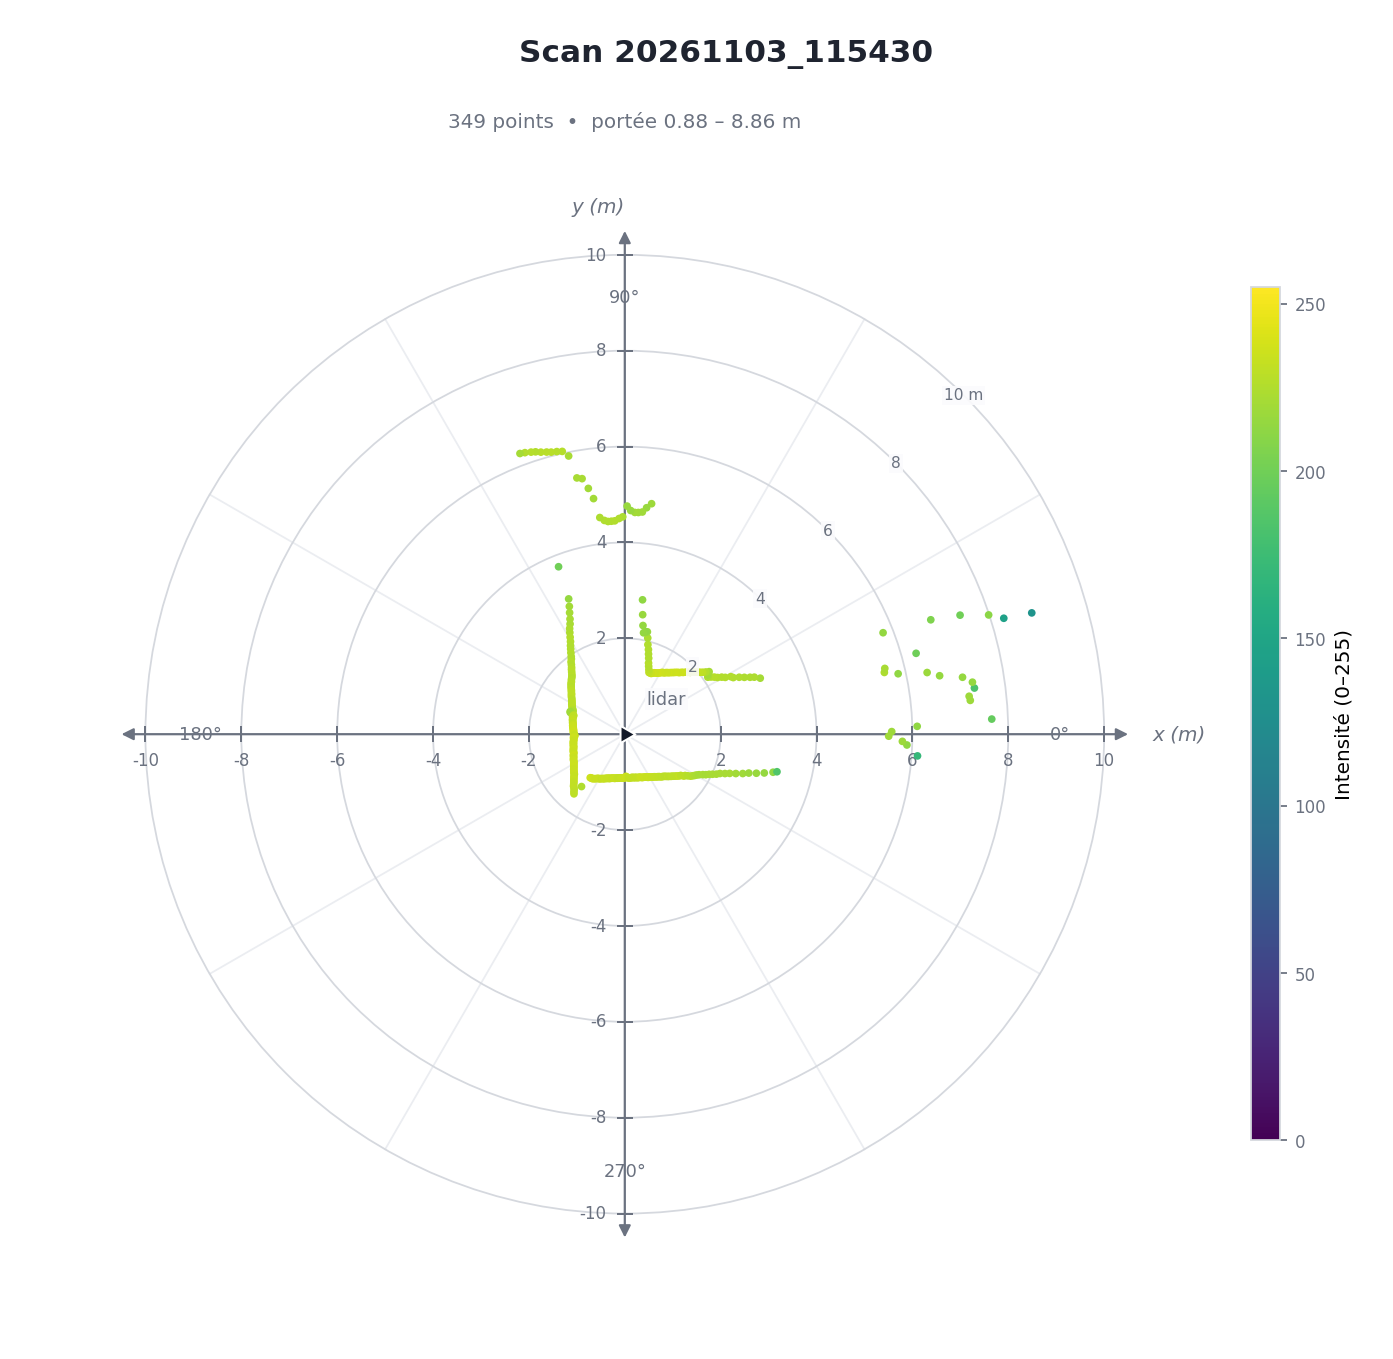

The data file committed next to this chart (first rows):
N, Angle(°), Distance(mm), Intensity, x(mm), y(mm)
0, 0.56, 5569, 218, 5568, -55
1, 1.54, 6102, 213, 6100, -164
2, 2.36, 7662, 195, 7656, -316
3, 5.59, 7242, 218, 7208, -705
4, 6.29, 7227, 218, 7183, -792
5, 7.52, 7357, 183, 7294, -963
6, 8.51, 7333, 215, 7252, -1086
7, 9.57, 7145, 215, 7046, -1188
8, 10.52, 6680, 215, 6567, -1220
9, 11.53, 6437, 217, 6307, -1287
10, 12.47, 5840, 213, 5702, -1261
11, 13.38, 5566, 224, 5415, -1288
12, 14.20, 5595, 222, 5424, -1373
13, 15.52, 6307, 199, 6077, -1687
14, 16.60, 8859, 132, 8490, -2531
15, 17.01, 8268, 145, 7906, -2419
16, 18.15, 7988, 211, 7591, -2488
17, 19.55, 7422, 200, 6994, -2483
18, 20.50, 6815, 206, 6383, -2387
19, 21.45, 5789, 214, 5388, -2117
20, 22.47, 3058, 221, 2826, -1168
21, 23.77, 2952, 224, 2702, -1190
22, 24.44, 2870, 224, 2613, -1188
23, 25.43, 2762, 224, 2494, -1186
24, 26.46, 2666, 225, 2386, -1188
25, 27.56, 2553, 225, 2263, -1181
26, 28.48, 2517, 226, 2212, -1200
27, 29.48, 2408, 226, 2096, -1185
28, 30.49, 2346, 226, 2021, -1190
29, 31.43, 2268, 226, 1935, -1182
30, 32.51, 2216, 227, 1869, -1191
31, 33.56, 2159, 227, 1799, -1194
32, 34.47, 2101, 224, 1732, -1189
33, 35.51, 2128, 220, 1732, -1236
34, 36.57, 2190, 221, 1759, -1305
35, 37.54, 2130, 226, 1689, -1298
36, 38.51, 2076, 230, 1625, -1293
37, 39.48, 2032, 231, 1568, -1292
38, 40.45, 1996, 232, 1519, -1295
39, 41.54, 1954, 233, 1463, -1296
40, 42.44, 1926, 233, 1421, -1299
41, 43.41, 1879, 234, 1365, -1292
42, 44.56, 1843, 235, 1313, -1293
43, 45.46, 1817, 234, 1275, -1295
44, 46.59, 1774, 235, 1219, -1289
45, 47.51, 1751, 236, 1183, -1291
46, 48.44, 1716, 236, 1139, -1284
47, 49.45, 1698, 235, 1104, -1290
48, 50.53, 1671, 236, 1062, -1290
49, 51.45, 1646, 236, 1026, -1288
50, 52.41, 1623, 236, 990, -1286
51, 53.48, 1600, 235, 952, -1285
52, 54.43, 1576, 237, 917, -1282
53, 55.41, 1562, 235, 887, -1286
54, 56.44, 1542, 235, 852, -1285
55, 57.34, 1518, 236, 819, -1278
56, 58.59, 1511, 235, 788, -1290
57, 59.47, 1491, 236, 757, -1284
58, 60.45, 1471, 236, 726, -1280
59, 61.36, 1452, 237, 696, -1274
... 289 more rows
